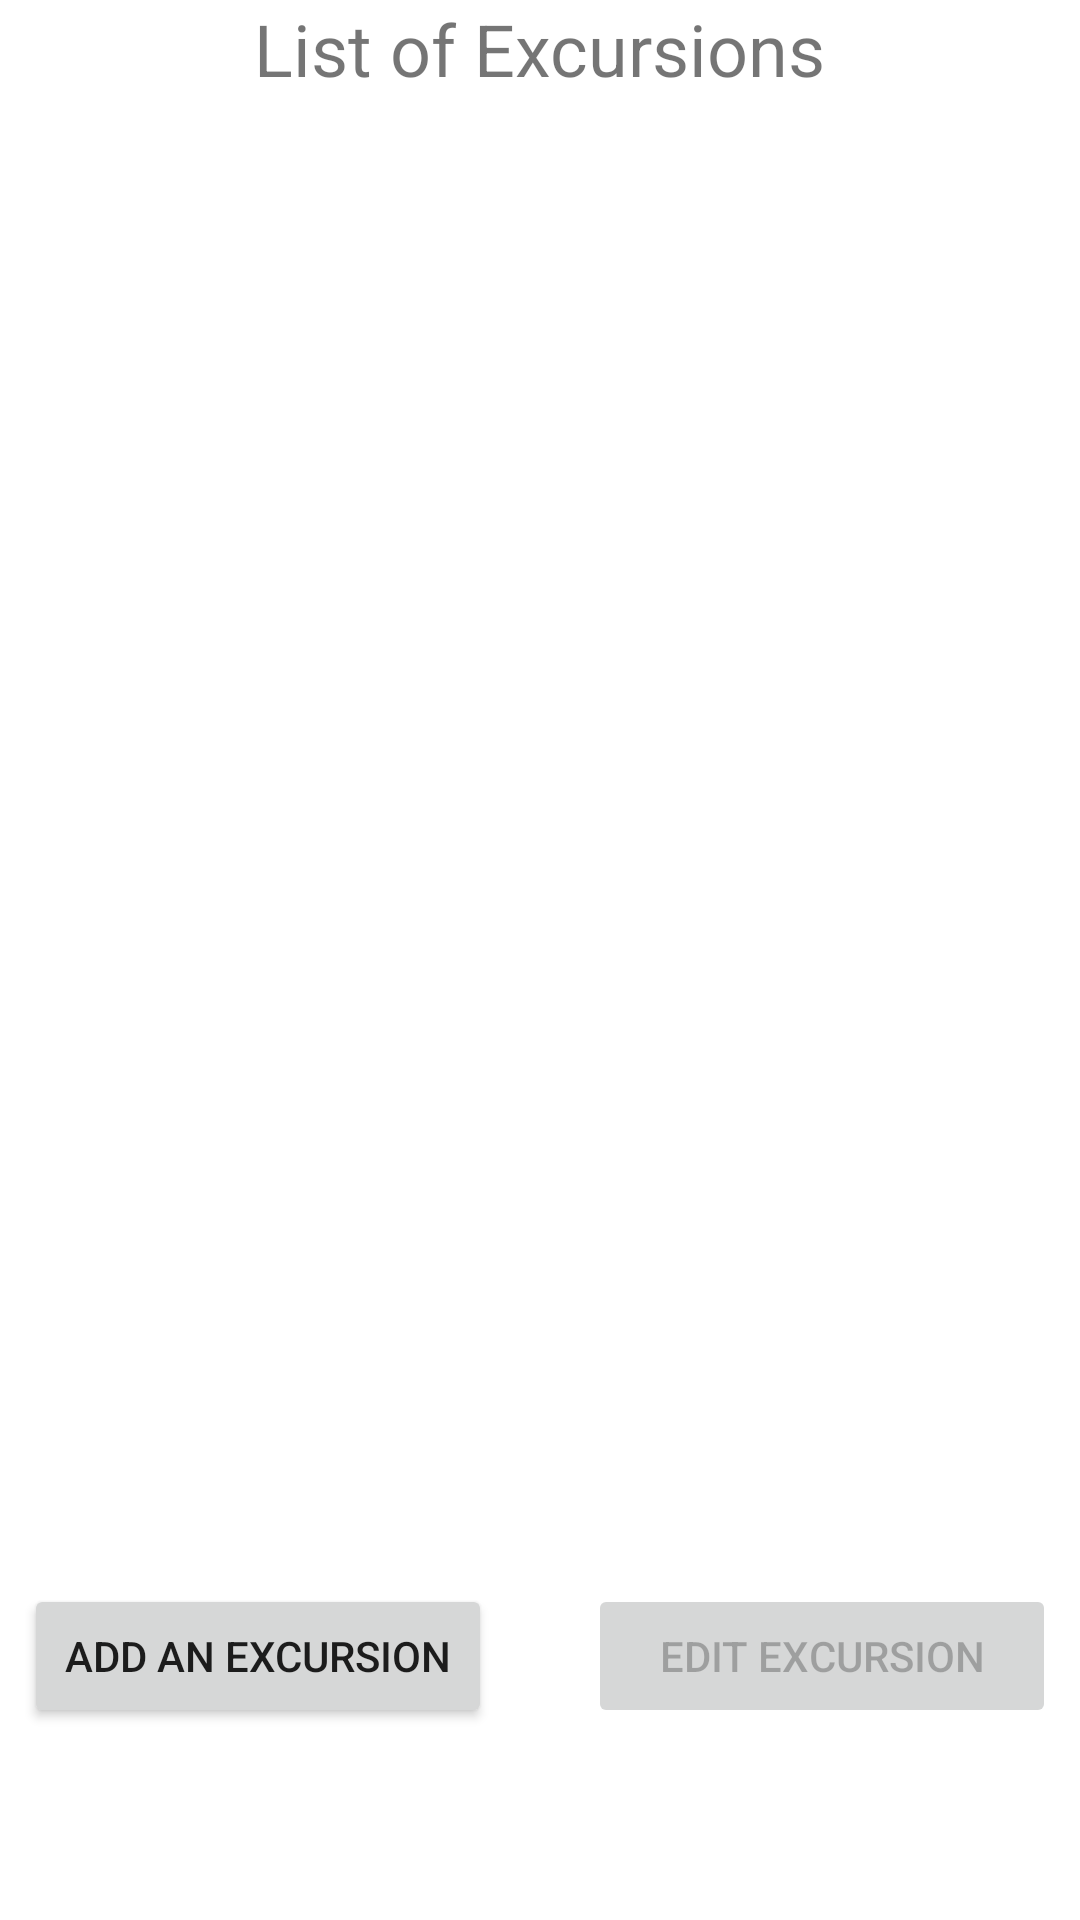

Layout XML and referenced resources for this Android screen:
<!-- AndroidManifest.xml: application theme Theme.TourX -->
<!-- res/layout/activity_excursion.xml -->
<?xml version="1.0" encoding="utf-8"?>
<androidx.constraintlayout.widget.ConstraintLayout xmlns:android="http://schemas.android.com/apk/res/android"
    xmlns:app="http://schemas.android.com/apk/res-auto"
    xmlns:tools="http://schemas.android.com/tools"
    android:layout_width="match_parent"
    android:layout_height="match_parent"
    tools:context=".activity.VacationActivity">

    <TextView
        android:id="@+id/textViewExcursionListTitle"
        android:layout_width="wrap_content"
        android:layout_height="wrap_content"
        android:text="@string/list_of_excursions"
        android:textSize="24sp"
        app:layout_constraintEnd_toEndOf="parent"
        app:layout_constraintStart_toStartOf="parent"
        app:layout_constraintTop_toTopOf="parent" />

    <androidx.recyclerview.widget.RecyclerView
        android:id="@+id/recyclerViewExcursions"
        android:layout_width="match_parent"
        android:layout_height="0dp"
        android:layout_marginTop="16dp"
        android:layout_marginBottom="16dp"
        app:layout_constraintBottom_toTopOf="@+id/buttonAddAExcursion"
        app:layout_constraintEnd_toEndOf="parent"
        app:layout_constraintStart_toStartOf="parent"
        app:layout_constraintTop_toBottomOf="@+id/textViewExcursionListTitle"
        tools:listitem="@layout/excursion_item" />

    <Button
        android:id="@+id/buttonEditExcursion"
        android:layout_width="0dp"
        android:layout_height="wrap_content"
        android:layout_marginStart="16dp"
        android:layout_marginEnd="8dp"
        android:layout_marginBottom="64dp"
        android:enabled="false"
        android:text="@string/edit_excursion"
        app:layout_constraintBottom_toBottomOf="parent"
        app:layout_constraintEnd_toEndOf="parent"
        app:layout_constraintStart_toEndOf="@+id/buttonAddAExcursion" />

    <Button
        android:id="@+id/buttonAddAExcursion"
        android:layout_width="0dp"
        android:layout_height="wrap_content"
        android:layout_marginStart="8dp"
        android:layout_marginEnd="16dp"
        android:layout_marginBottom="64dp"
        android:text="@string/add_an_excursion"
        app:layout_constraintBottom_toBottomOf="parent"
        app:layout_constraintEnd_toStartOf="@+id/buttonEditExcursion"
        app:layout_constraintHorizontal_chainStyle="packed"
        app:layout_constraintStart_toStartOf="parent" />

</androidx.constraintlayout.widget.ConstraintLayout>
<!-- res/layout/excursion_item.xml (included above) -->
<?xml version="1.0" encoding="utf-8"?>
<LinearLayout xmlns:android="http://schemas.android.com/apk/res/android"
    android:layout_width="match_parent"
    android:layout_height="wrap_content"
    android:orientation="vertical"
    android:padding="8dp">

    <TextView
        android:id="@+id/textViewExcursionTitle"
        android:layout_width="wrap_content"
        android:layout_height="wrap_content"
        android:text="@string/excursion_title"
        android:textColor="@color/white"
        android:textStyle="bold"
        android:textSize="18sp" />

    <TextView
        android:id="@+id/textViewExcursionDate"
        android:layout_width="wrap_content"
        android:layout_height="wrap_content"
        android:text="@string/excursion_date"
        android:textColor="@color/white"
        android:textStyle="bold"
        android:textSize="16sp" />

</LinearLayout>
<!-- resources referenced by this layout -->
<resources>
  <color name="white">#FFFFFFFF</color>
  <string name="add_an_excursion">Add An Excursion</string>
  <string name="edit_excursion">Edit Excursion</string>
  <string name="excursion_date">Excursion Date</string>
  <string name="excursion_title">Excursion Title</string>
  <string name="list_of_excursions">List of Excursions</string>
  <style name="Theme.TourX" parent="Theme.MaterialComponents.DayNight.DarkActionBar">
          
          <item name="colorPrimary">@color/purple_500</item>
          <item name="colorPrimaryVariant">@color/purple_700</item>
          <item name="colorOnPrimary">@color/white</item>
          
          <item name="colorSecondary">@color/teal_200</item>
          <item name="colorSecondaryVariant">@color/teal_700</item>
          <item name="colorOnSecondary">@color/black</item>
          
          <item name="android:statusBarColor">?attr/colorPrimaryVariant</item>
          
      </style>
  <color name="purple_500">#FF6200EE</color>
  <color name="purple_700">#FF3700B3</color>
  <color name="teal_200">#8800FF</color>
  <color name="teal_700">#FF018786</color>
  <color name="black">#FF000000</color>
</resources>
